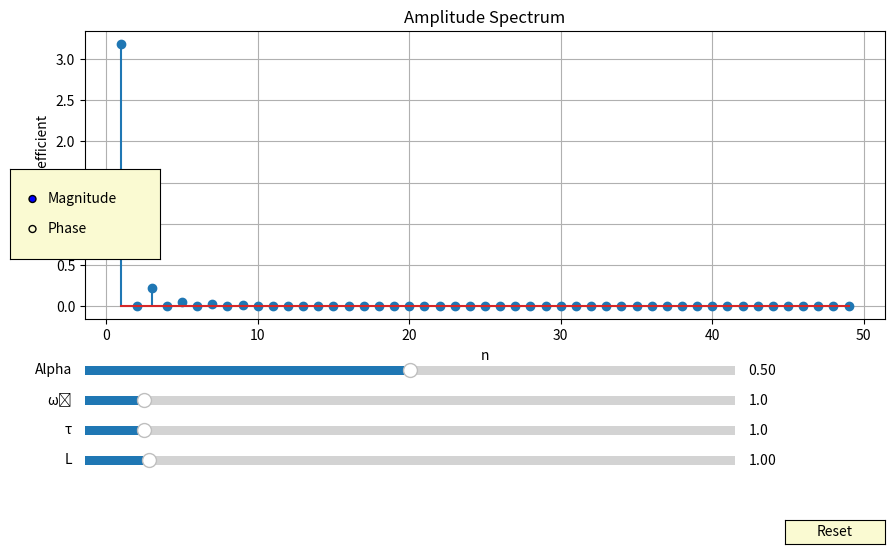

The script that saved this image:

import numpy as np
import matplotlib.pyplot as plt
from matplotlib.widgets import Slider, Button, RadioButtons

# Define the Fourier spectrum function
def fourier_spectrum(n, alpha, omega_0, tau, L):
    R = L / tau  # Calculate R from tau and L
    num = np.sqrt(np.sin(2 * np.pi * n * alpha)**2 + ((1 - np.cos(2 * np.pi * n * alpha))**2)) / (R**2 + (L * (n * omega_0))**2)
    Cn = 10 / (n * np.pi) * num
    return Cn

# Define the Fourier phase spectrum function
def fourier_phase(n, alpha):
    phase = np.arctan((1 - np.cos(2 * np.pi * n * alpha)) / np.sin(2 * np.pi * n * alpha))
    return phase

# Plotting the spectra
def plot_spectrum(alpha, omega_0, tau, L):
    n = np.arange(1, 50, 1)
    amplitude = [fourier_spectrum(i, alpha, omega_0, tau, L) for i in n]
    phase_values = [fourier_phase(i, alpha) for i in n]

    fig, ax = plt.subplots(figsize=(10, 6))
    plt.subplots_adjust(left=0.1, bottom=0.4)

    # Initial plot (default to magnitude)
    stem_container = ax.stem(n, amplitude)
    ax.set_xlabel('n')
    ax.set_ylabel('Fourier Coefficient')
    ax.set_title('Amplitude Spectrum')
    ax.grid(True)

    # Slider axes
    ax_alpha = plt.axes([0.1, 0.3, 0.65, 0.03], facecolor='lightgoldenrodyellow')
    ax_omega_0 = plt.axes([0.1, 0.25, 0.65, 0.03], facecolor='lightgoldenrodyellow')
    ax_tau = plt.axes([0.1, 0.2, 0.65, 0.03], facecolor='lightgoldenrodyellow')
    ax_L = plt.axes([0.1, 0.15, 0.65, 0.03], facecolor='lightgoldenrodyellow')

    # Reset button
    reset_button_ax = plt.axes([0.8, 0.025, 0.1, 0.04])
    reset_button = Button(reset_button_ax, 'Reset', color='lightgoldenrodyellow', hovercolor='0.975')

    # Plot type radio buttons
    plot_type_ax = plt.axes([0.025, 0.5, 0.15, 0.15], facecolor='lightgoldenrodyellow')
    plot_type_radio = RadioButtons(plot_type_ax, ('Magnitude', 'Phase'))

    # Create sliders
    alpha_slider = Slider(ax_alpha, 'Alpha', 0.01, 0.99, valinit=alpha, valstep=0.01)
    omega_0_slider = Slider(ax_omega_0, 'ω₀', 0.1, 10, valinit=omega_0, valstep=0.1)
    tau_slider = Slider(ax_tau, 'τ', 0.1, 10, valinit=tau, valstep=0.01)
    L_slider = Slider(ax_L, 'L', 0.01, 10, valinit=L, valstep=0.01)

    def update(val=None):
        alpha = alpha_slider.val
        omega_0 = omega_0_slider.val
        tau = tau_slider.val
        L = L_slider.val

        # Recompute values
        amplitude = [fourier_spectrum(i, alpha, omega_0, tau, L) for i in n]
        phase_values = [fourier_phase(i, alpha) for i in n]

        # Clear the plot
        ax.cla()

        # Plot based on selected plot type
        plot_type = plot_type_radio.value_selected
        
        if plot_type == 'Magnitude':
            ax.stem(n, amplitude)
            ax.set_ylabel('Fourier Coefficient')
            ax.set_title('Amplitude Spectrum')
        else:  # Phase
            ax.stem(n, phase_values)
            ax.set_ylabel('Phase (radians)')
            ax.set_title('Phase Spectrum')
        
        ax.set_xlabel('n')
        ax.grid(True)
        fig.canvas.draw_idle()

    def reset(event):
        alpha_slider.reset()
        omega_0_slider.reset()
        tau_slider.reset()
        L_slider.reset()

    # Connect callbacks
    alpha_slider.on_changed(update)
    omega_0_slider.on_changed(update)
    tau_slider.on_changed(update)
    L_slider.on_changed(update)
    reset_button.on_clicked(reset)
    plot_type_radio.on_clicked(update)

    plt.show()

# Initial call with default parameters
plot_spectrum(0.5, 1, 1, 1)

